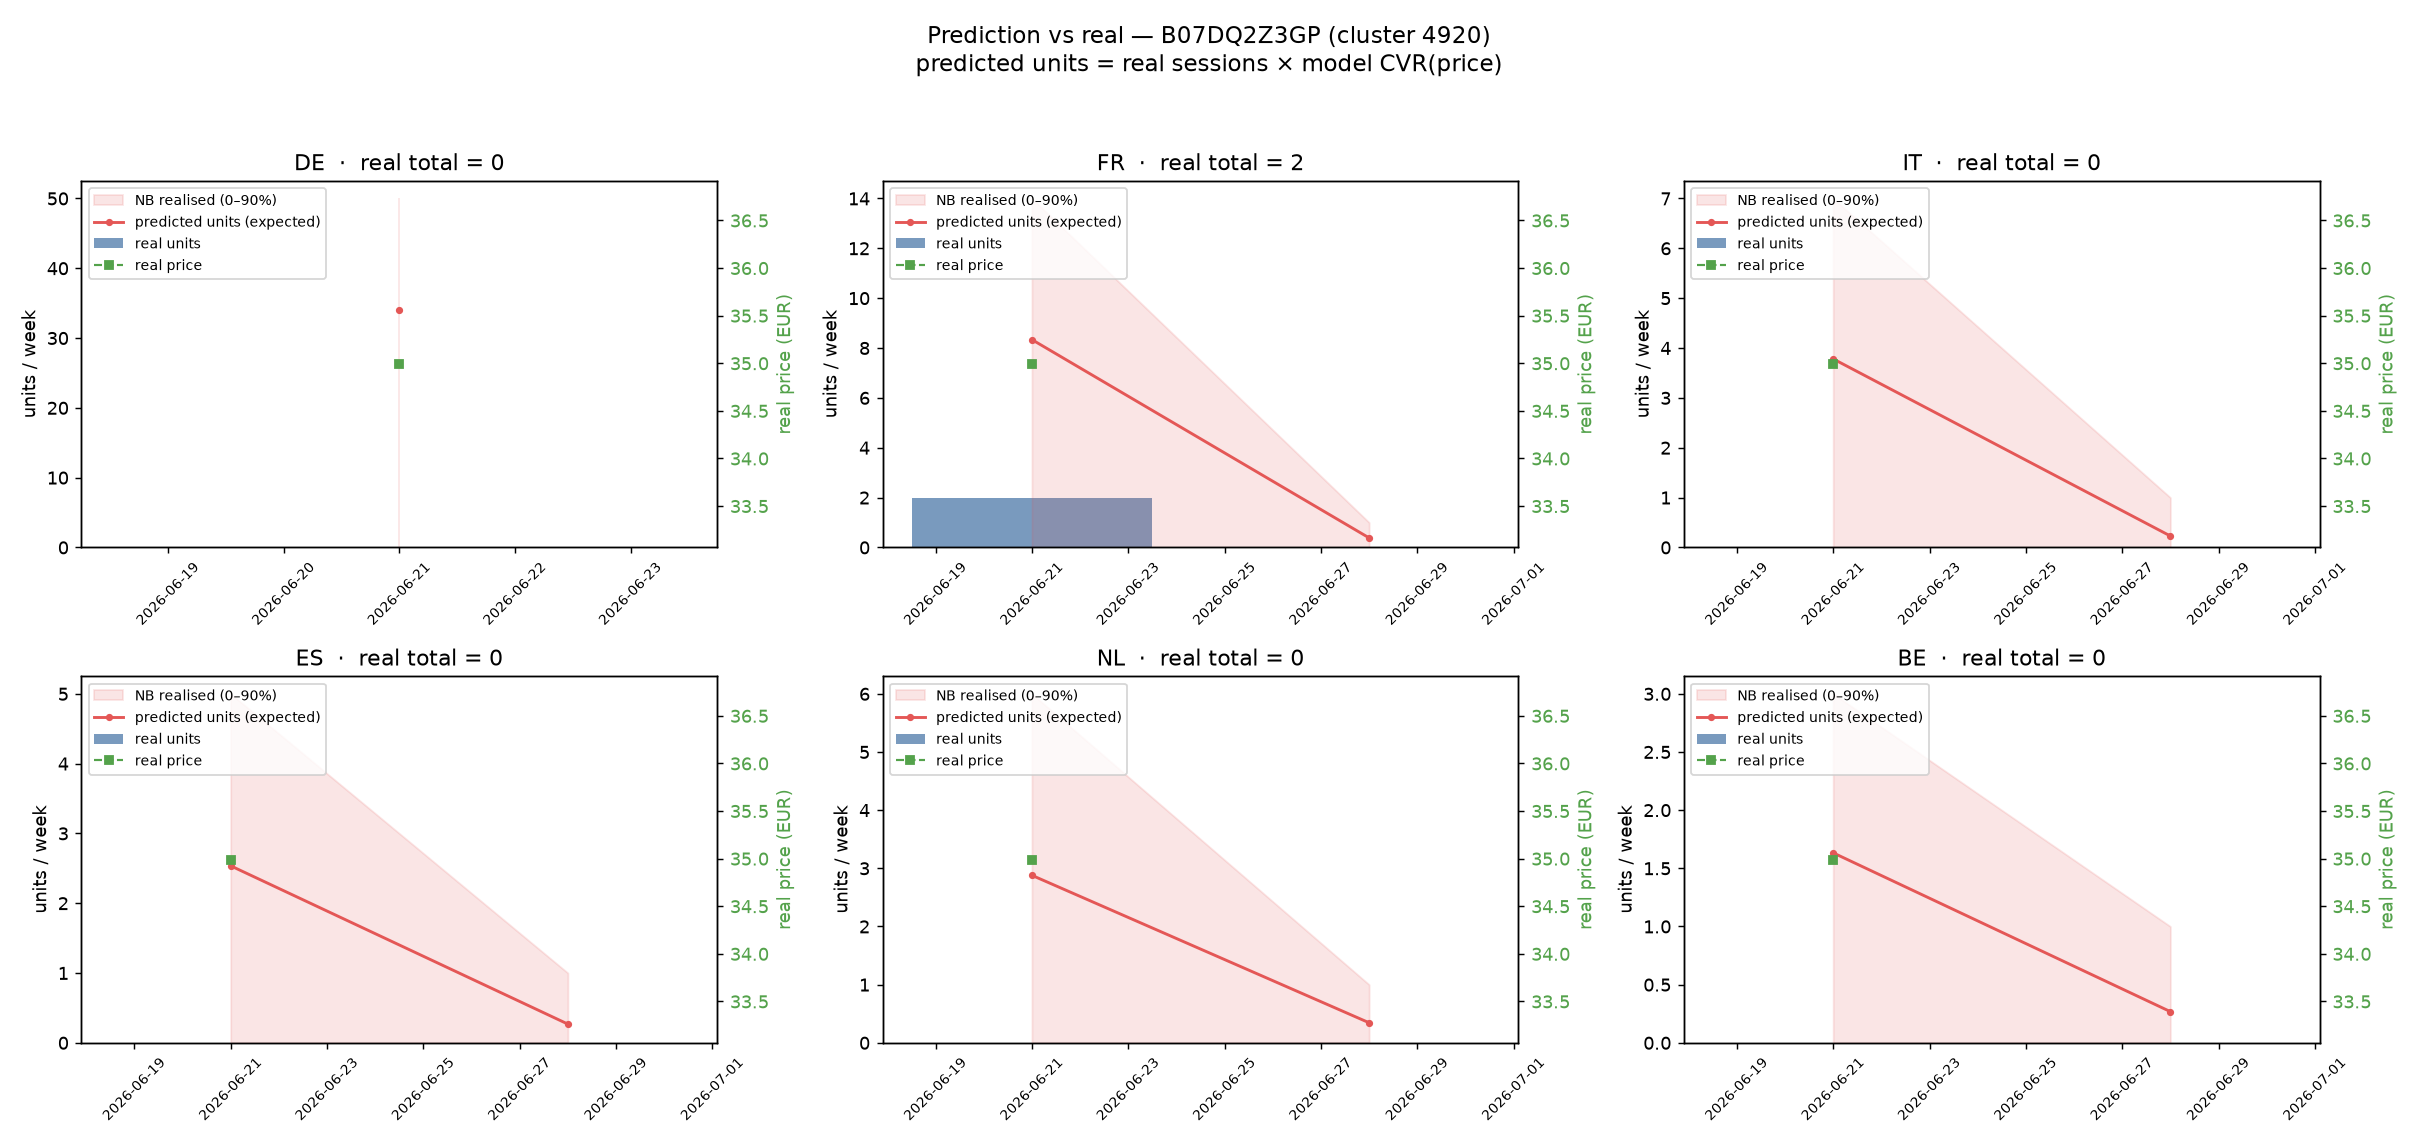

The table this chart was drawn from, first rows:
week, BE_pred_buybox, BE_pred_units, BE_real_buybox, BE_real_price, BE_real_units, DE_pred_buybox, DE_pred_units, DE_real_buybox, DE_real_price, DE_real_units, ES_pred_buybox, ES_pred_units, ES_real_buybox, ES_real_price, ES_real_units, FR_pred_buybox, FR_pred_units, FR_real_buybox, FR_real_price, FR_real_units, IT_pred_buybox, IT_pred_units, IT_real_buybox
2026-W25, 88.52, 1.633, 0.0, 34.99, 0.0, 88.52, 34.03, 0.0, 34.99, 0.0, 88.52, 2.535, 0.0, 34.99, 0.0, 88.52, 8.336, 25.59, 34.99, 2.0, 88.52, 3.781, 23.86
2026-W26, 88.52, 0.268, 0.0, , 0.0, , , , , , 88.52, 0.268, 0.0, , 0.0, 88.52, 0.383, 27.27, , 0.0, 88.52, 0.23, 40.0
